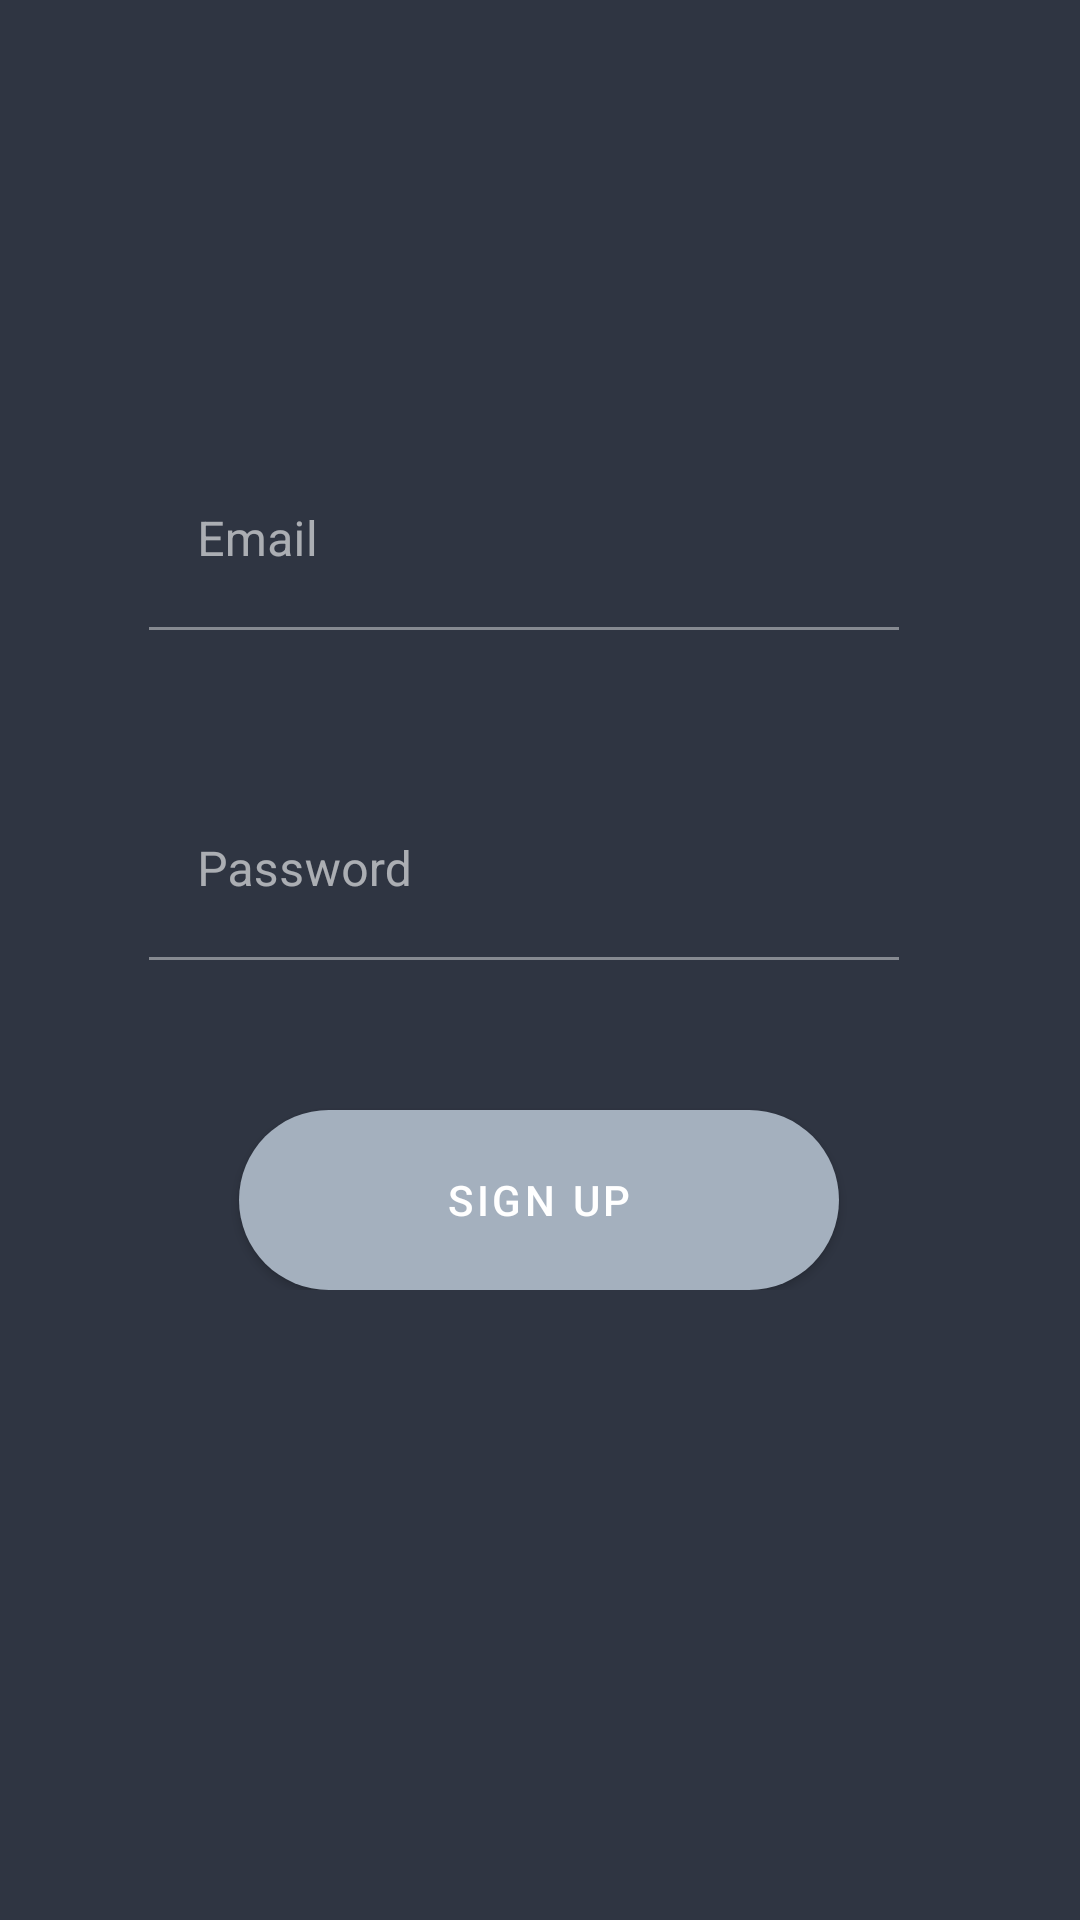

Here is an Android app screen rendered from its layout file. Give the layout XML and the strings, colors and styles it references.
<!-- AndroidManifest.xml: application theme Theme.AutosGallery -->
<!-- res/layout/activity_register.xml -->
<?xml version="1.0" encoding="utf-8"?>
<LinearLayout xmlns:android="http://schemas.android.com/apk/res/android"
    xmlns:app="http://schemas.android.com/apk/res-auto"
    xmlns:tools="http://schemas.android.com/tools"
    android:layout_width="match_parent"
    android:layout_height="match_parent"
    android:background="#2f3542"
    android:paddingLeft="@dimen/activity_horizontal_margin"
    android:paddingTop="@dimen/activity_vertical_margin"
    android:paddingRight="@dimen/activity_horizontal_margin"
    android:paddingBottom="@dimen/activity_vertical_margin"
    android:orientation="vertical"
    tools:context=".Activity.RegisterActivity">

    <ProgressBar
        android:layout_width="wrap_content"
        android:layout_height="wrap_content"
        android:id="@+id/login_progress"
        android:layout_marginBottom="8dp"
        android:visibility="gone"
        style="?android:attr/progressBarStyleLarge"/>

    <ScrollView
        android:layout_width="match_parent"
        android:layout_height="match_parent"
        android:id="@+id/login_form">

        <LinearLayout
            android:layout_width="match_parent"
            android:layout_height="wrap_content"
            android:id="@+id/email_login_form"
            android:layout_marginTop="100dp"
            android:orientation="vertical">

            <com.google.android.material.textfield.TextInputLayout
                android:layout_width="match_parent"
                android:layout_height="wrap_content">

                <EditText
                    android:layout_width="250dp"
                    android:layout_height="60dp"
                    android:textColor="#E8DFDF"
                    android:id="@+id/email"
                    android:hint="Email"
                    android:background="#2f3542"
                    android:inputType="textEmailAddress"
                    android:layout_marginTop="50dp"
                    android:maxLines="1"
                    android:layout_marginLeft="50dp"></EditText>

            </com.google.android.material.textfield.TextInputLayout>

            <com.google.android.material.textfield.TextInputLayout
                android:layout_width="match_parent"
                android:layout_height="wrap_content">
                <EditText
                    android:layout_width="250dp"
                    android:layout_height="60dp"
                    android:textColor="#E8DFDF"
                    android:id="@+id/password"
                    android:layout_marginTop="50dp"
                    android:imeActionId="6"
                    android:hint="Password"
                    android:background="#2f3542"
                    android:imeOptions="actionUnspecified"
                    android:inputType="textPassword"
                    android:maxLines="1"
                    android:imeActionLabel="sign in"
                    android:layout_marginLeft="50dp"></EditText>
            </com.google.android.material.textfield.TextInputLayout>

            <Button
                android:layout_width="200dp"
                android:layout_height="60dp"
                android:layout_marginTop="50dp"
                android:layout_marginLeft="80dp"
                android:id="@+id/sign_up_button"
                android:background="@drawable/buton_back"
                android:text="SIGN UP"></Button>
        </LinearLayout>
    </ScrollView>

</LinearLayout>
<!-- resources referenced by this layout -->
<resources>
  <!-- drawable buton_back (drawable) -->
  <?xml version="1.0" encoding="utf-8"?>
  <selector xmlns:android="http://schemas.android.com/apk/res/android">
  
      <item android:state_pressed="true"  android:drawable="@drawable/pressed"></item>
      <item android:state_focused="true" android:drawable="@drawable/focused"></item>
      <item android:drawable="@drawable/normal_buton" ></item>
  
  </selector>
  <style name="Theme.AutosGallery" parent="Theme.MaterialComponents.NoActionBar">
          
          <item name="colorPrimary">@color/purple_500</item>
          <item name="colorPrimaryVariant">@color/purple_700</item>
          <item name="colorOnPrimary">@color/white</item>
          
          <item name="colorSecondary">@color/teal_200</item>
          <item name="colorSecondaryVariant">@color/teal_700</item>
          <item name="colorOnSecondary">@color/black</item>
          
          <item name="android:statusBarColor" tools:targetApi="l">?attr/colorPrimaryVariant</item>
          
      </style>
  <!-- drawable pressed (drawable) -->
  <?xml version="1.0" encoding="utf-8"?>
  <shape xmlns:android="http://schemas.android.com/apk/res/android">
  
      <solid android:color="#54696C"></solid>
      <gradient android:startColor="#849C9F" android:endColor="#3E4C4E" ></gradient>
      <corners android:radius="30dp"/>
  
  
  </shape>
  <!-- drawable focused (drawable) -->
  <?xml version="1.0" encoding="utf-8"?>
  <shape xmlns:android="http://schemas.android.com/apk/res/android">
      <solid android:color="#43767C"></solid>
      <corners android:radius="40dp"/>
  
  </shape>
  <!-- drawable normal_buton (drawable) -->
  <?xml version="1.0" encoding="utf-8"?>
  <shape xmlns:android="http://schemas.android.com/apk/res/android">
  
      <solid android:color="#C3F0F6"></solid>
      <gradient android:startColor="#C3F0F6" android:endColor="#587B80"></gradient>
      <corners android:radius="40dp"/>
  </shape>
  <color name="purple_500">#a4b0be</color>
  <color name="purple_700">#849C9F</color>
  <color name="white">#FFFFFFFF</color>
  <color name="teal_200">#FF03DAC5</color>
  <color name="teal_700">#FF018786</color>
  <color name="black">#FF000000</color>
</resources>
